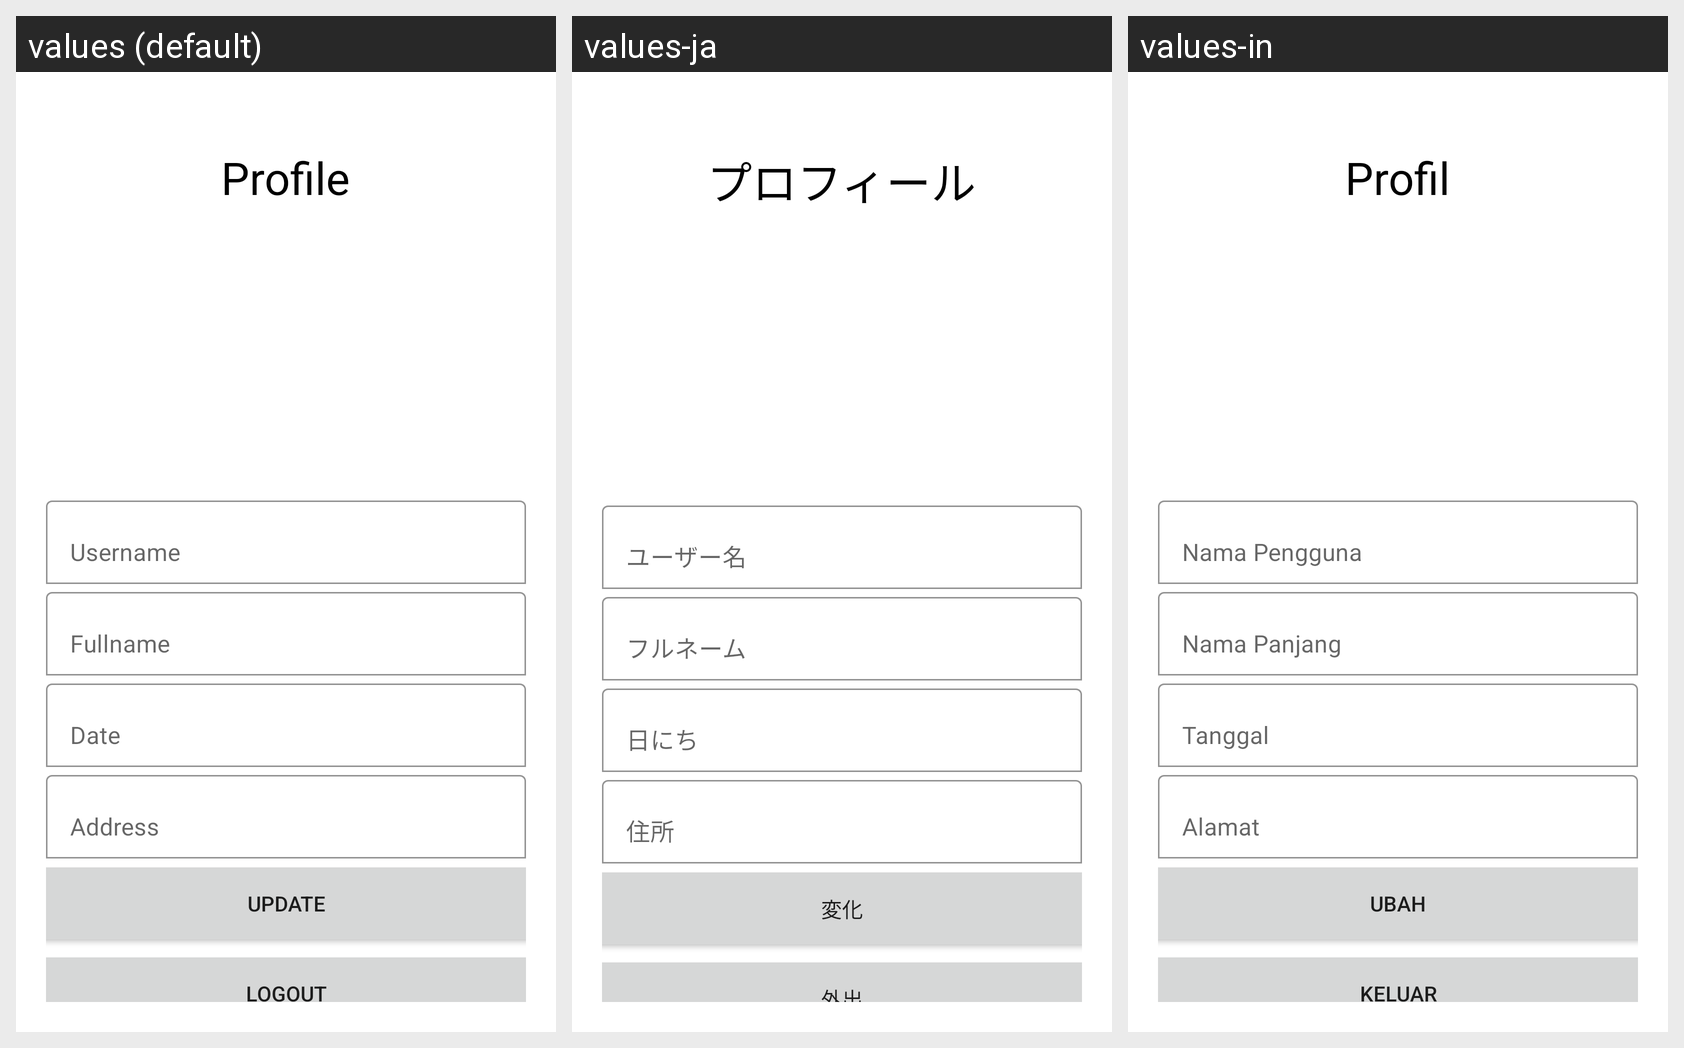

This grid shows one Android layout under several languages. Give, for every string resource on the screen, its name, the default text and each shown locale's text.
Android screen res/layout/fragment_profile.xml rendered under 3 locales, left to right: values (default), values-ja, values-in. Device: Nexus 5 (rendered at 1080×1920; each locale shown at half size, 540×960, under a caption strip naming it); theme Theme.Ch5_MovieDB.
Strings drawn on this screen, with the default value and each locale's value (text and hints the layout hard-codes, and strings that could not be matched under every locale, appear in the picture but are not listed):

tv_profile
  values: Profile
  values-ja: プロフィール
  values-in: Profil

tv_username
  values: Username
  values-ja: ユーザー名
  values-in: Nama Pengguna

tv_fullname
  values: Fullname
  values-ja: フルネーム
  values-in: Nama Panjang

tv_date
  values: Date
  values-ja: 日にち
  values-in: Tanggal

tv_address
  values: Address
  values-ja: 住所
  values-in: Alamat

tv_update
  values: Update
  values-ja: 変化
  values-in: Ubah

tv_logout
  values: Logout
  values-ja: 外出
  values-in: Keluar
